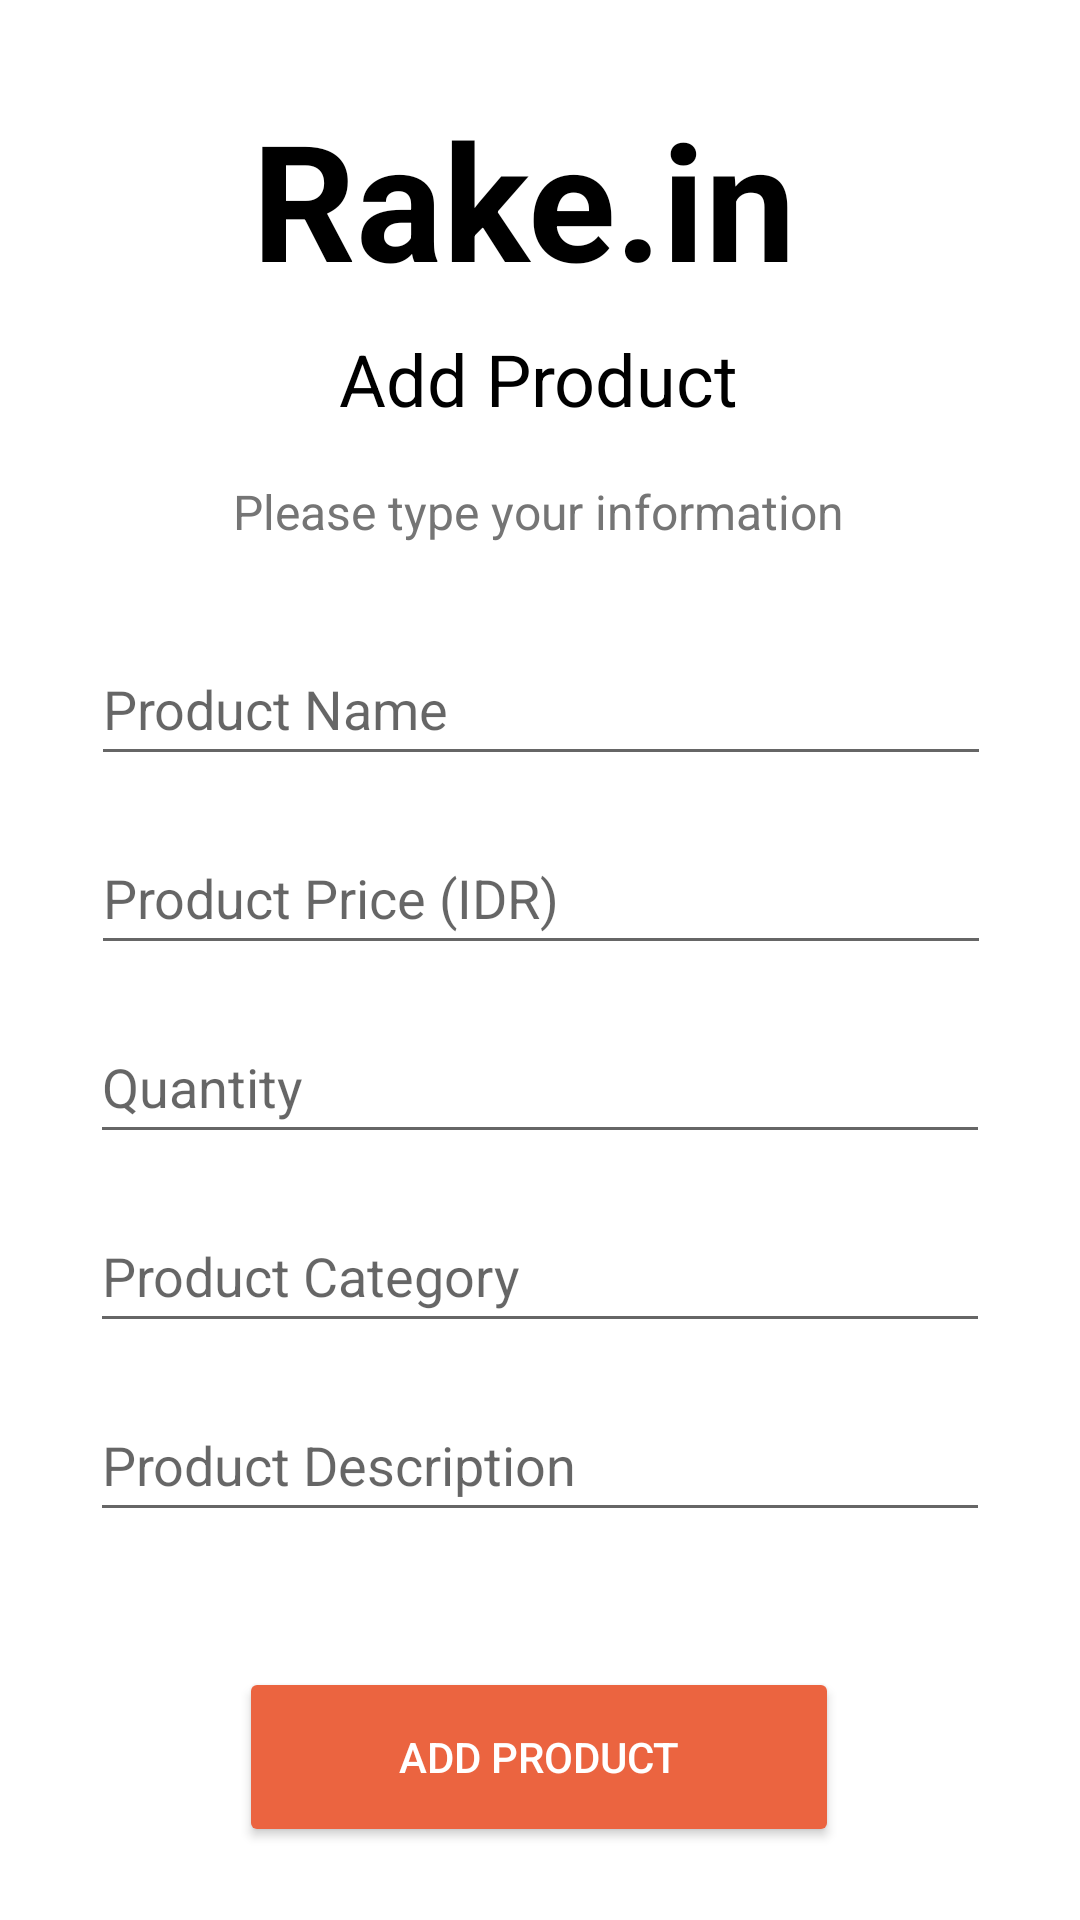

Write the Android layout XML for this screen, with the resource values it uses.
<!-- AndroidManifest.xml: application theme Theme.Rakein -->
<!-- res/layout/activity_addproduct.xml -->
<?xml version="1.0" encoding="utf-8"?>
<androidx.constraintlayout.widget.ConstraintLayout xmlns:android="http://schemas.android.com/apk/res/android"
    xmlns:app="http://schemas.android.com/apk/res-auto"
    xmlns:tools="http://schemas.android.com/tools"
    android:layout_width="match_parent"
    android:layout_height="match_parent"
    tools:context=".AddProductActivity">

    <TextView
        android:id="@+id/rake_in"
        android:layout_width="192dp"
        android:layout_height="0dp"
        android:layout_centerHorizontal="true"
        android:layout_centerVertical="true"
        android:layout_marginStart="50dp"
        android:layout_marginTop="30dp"
        android:layout_marginEnd="50dp"
        android:gravity="top"
        android:lineSpacingExtra="-37sp"
        android:text="@string/rake_in"
        android:textAppearance="@style/rake_in"
        android:textStyle="bold"
        app:layout_constraintEnd_toEndOf="parent"
        app:layout_constraintStart_toStartOf="parent"
        app:layout_constraintTop_toTopOf="parent" />

    <TextView
        android:id="@+id/register_store"
        android:layout_width="wrap_content"
        android:layout_height="37dp"
        android:layout_alignParentStart="true"
        android:layout_alignParentTop="true"
        android:layout_marginTop="10dp"
        android:gravity="top"
        android:lineSpacingExtra="4sp"
        android:text="@string/add_product"
        android:textAppearance="@style/log_in"
        android:translationY="-1.99sp"
        app:layout_constraintEnd_toEndOf="parent"
        app:layout_constraintHorizontal_bias="0.498"
        app:layout_constraintStart_toStartOf="parent"
        app:layout_constraintTop_toBottomOf="@+id/rake_in" />

    <TextView
        android:id="@+id/please_type"
        android:layout_width="wrap_content"
        android:layout_height="wrap_content"
        android:layout_alignParentStart="true"
        android:layout_alignParentTop="true"
        android:layout_marginTop="20dp"
        android:gravity="top"
        android:textSize="16sp"
        android:lineSpacingExtra="19sp"
        android:text="@string/please_type"
        android:textAppearance="@style/please_type"
        android:textColor="#757575"
        android:translationY="-9.49sp"
        app:layout_constraintEnd_toEndOf="parent"
        app:layout_constraintHorizontal_bias="0.497"
        app:layout_constraintStart_toStartOf="parent"
        app:layout_constraintTop_toBottomOf="@+id/register_store" />

    <Button
        android:id="@+id/button"
        android:layout_width="200dp"
        android:layout_height="60dp"
        android:layout_marginStart="50dp"
        android:layout_marginTop="45dp"
        android:layout_marginEnd="50dp"
        android:backgroundTint="#EB6440"
        android:text="@string/add_product"
        android:textColor="@color/white"
        app:layout_constraintEnd_toEndOf="parent"
        app:layout_constraintHorizontal_bias="0.495"
        app:layout_constraintStart_toStartOf="parent"
        app:layout_constraintTop_toBottomOf="@+id/editTextTextPersonName7"
        tools:ignore="DuplicateSpeakableTextCheck" />

    <EditText
        android:id="@+id/editTextTextPersonName"
        android:layout_width="300dp"
        android:layout_height="wrap_content"
        android:layout_marginStart="44dp"
        android:layout_marginTop="20dp"
        android:layout_marginEnd="44dp"
        android:ems="10"
        android:hint="@string/product_name"
        android:inputType="textPersonName"
        android:minHeight="48dp"
        app:layout_constraintEnd_toEndOf="parent"
        app:layout_constraintHorizontal_bias="0.495"
        app:layout_constraintStart_toStartOf="parent"
        app:layout_constraintTop_toBottomOf="@+id/please_type" />

    <EditText
        android:id="@+id/editTextTextPersonName2"
        android:layout_width="300dp"
        android:layout_height="wrap_content"
        android:layout_marginStart="44dp"
        android:layout_marginTop="15dp"
        android:layout_marginEnd="44dp"
        android:ems="10"
        android:hint="@string/product_price_idr"
        android:inputType="number"
        android:minHeight="48dp"
        app:layout_constraintEnd_toEndOf="parent"
        app:layout_constraintHorizontal_bias="0.495"
        app:layout_constraintStart_toStartOf="parent"
        app:layout_constraintTop_toBottomOf="@+id/editTextTextPersonName" />

    <EditText
        android:id="@+id/editTextTextPersonName5"
        android:layout_width="300dp"
        android:layout_height="wrap_content"
        android:layout_marginStart="44dp"
        android:layout_marginTop="15dp"
        android:layout_marginEnd="44dp"
        android:ems="10"
        android:hint="@string/quantity"
        android:inputType="number"
        android:minHeight="48dp"
        app:layout_constraintEnd_toEndOf="parent"
        app:layout_constraintStart_toStartOf="parent"
        app:layout_constraintTop_toBottomOf="@+id/editTextTextPersonName2" />

    <EditText
        android:id="@+id/editTextTextPersonName6"
        android:layout_width="300dp"
        android:layout_height="wrap_content"
        android:layout_marginStart="44dp"
        android:layout_marginTop="15dp"
        android:layout_marginEnd="44dp"
        android:ems="10"
        android:hint="Product Category"
        android:inputType="textPersonName"
        android:minHeight="48dp"
        app:layout_constraintEnd_toEndOf="parent"
        app:layout_constraintStart_toStartOf="parent"
        app:layout_constraintTop_toBottomOf="@+id/editTextTextPersonName5" />

    <EditText
        android:id="@+id/editTextTextPersonName7"
        android:layout_width="300dp"
        android:layout_height="wrap_content"
        android:layout_marginStart="44dp"
        android:layout_marginTop="15dp"
        android:layout_marginEnd="44dp"
        android:ems="10"
        android:hint="Product Description"
        android:inputType="textPersonName"
        android:minHeight="48dp"
        app:layout_constraintEnd_toEndOf="parent"
        app:layout_constraintStart_toStartOf="parent"
        app:layout_constraintTop_toBottomOf="@+id/editTextTextPersonName6" />

</androidx.constraintlayout.widget.ConstraintLayout>
<!-- resources referenced by this layout -->
<resources>
  <color name="white">#FFFFFFFF</color>
  <string name="add_product">Add Product</string>
  <string name="please_type">Please type your information</string>
  <string name="product_name">Product Name</string>
  <string name="product_price_idr">Product Price (IDR)</string>
  <string name="quantity">Quantity</string>
  <string name="rake_in">Rake.in</string>
  <style name="log_in">
  
          <item name="android:textSize">
              24sp
          </item>
  
          <item name="android:textColor">
              #000000
          </item>
  
      </style>
  <style name="please_type">
  
          <item name="android:textSize">
              13sp
          </item>
  
          <item name="android:textColor">
              #999999
          </item>
  
      </style>
  <style name="rake_in">
  
          <item name="android:textSize">
              54sp
          </item>
  
          <item name="android:textColor">
              #000000
          </item>
  
      </style>
  <style name="Theme.Rakein" parent="Theme.MaterialComponents.DayNight.DarkActionBar">
          
          <item name="colorPrimary">@color/purple_500</item>
          <item name="colorPrimaryVariant">@color/purple_700</item>
          <item name="colorOnPrimary">@color/white</item>
          
          <item name="colorSecondary">@color/teal_200</item>
          <item name="colorSecondaryVariant">@color/teal_700</item>
          <item name="colorOnSecondary">@color/black</item>
          
          <item name="android:statusBarColor" tools:targetApi="l">?attr/colorPrimaryVariant</item>
          
      </style>
  <color name="purple_500">#B6CFD1</color>
  <color name="purple_700">#497174</color>
  <color name="teal_200">#FF03DAC5</color>
  <color name="teal_700">#FF018786</color>
  <color name="black">#FF000000</color>
</resources>
